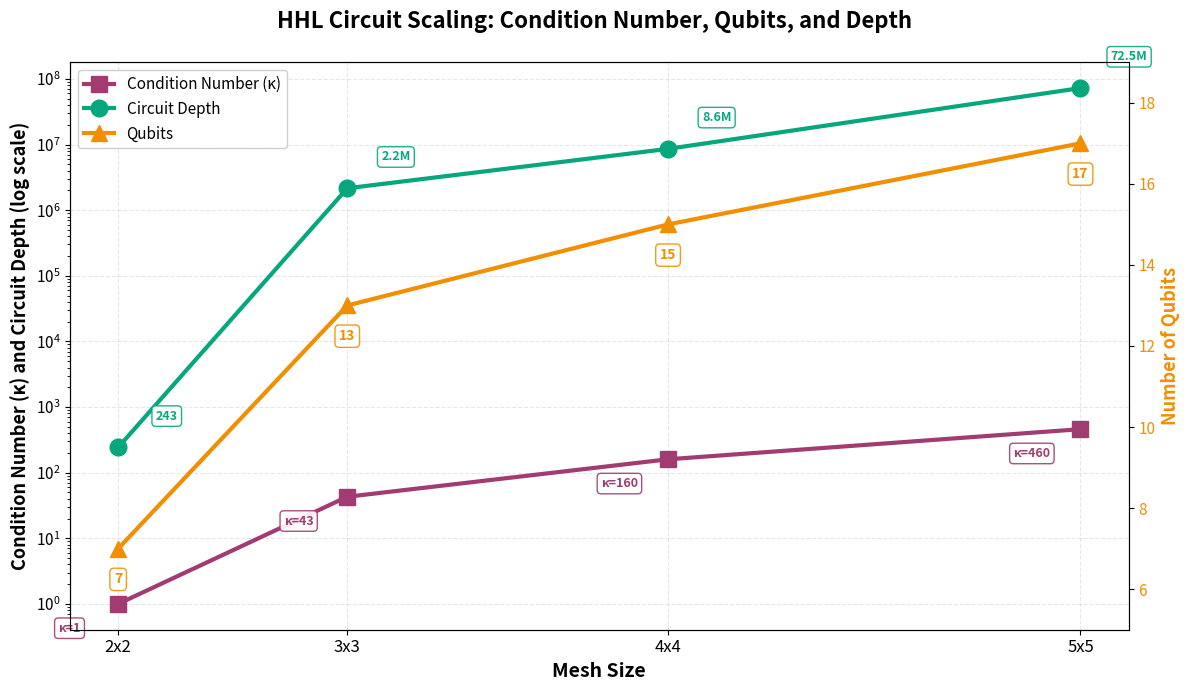

This figure's Python source: (Note: this script raises an exception after producing the figure.)
#!/usr/bin/env python3
"""Plot key metrics: K, qubits, depth"""

import matplotlib.pyplot as plt
from pathlib import Path

# Data from scaling study
data = {
    '2x2': {'grid_points': 4, 'kappa': 1, 'qubits': 7, 'depth': 243},
    '3x3': {'grid_points': 9, 'kappa': 43, 'qubits': 13, 'depth': 2156878},
    '4x4': {'grid_points': 16, 'kappa': 160, 'qubits': 15, 'depth': 8592323},
    '5x5': {'grid_points': 25, 'kappa': 460, 'qubits': 17, 'depth': 72522301}
}

mesh_labels = list(data.keys())
grid_points = [data[m]['grid_points'] for m in mesh_labels]
kappas = [data[m]['kappa'] for m in mesh_labels]
qubits = [data[m]['qubits'] for m in mesh_labels]
depths = [data[m]['depth'] for m in mesh_labels]

# Create figure with single plot and dual y-axes
fig, ax1 = plt.subplots(1, 1, figsize=(12, 7))
fig.suptitle('HHL Circuit Scaling: Condition Number, Qubits, and Depth', 
             fontsize=16, fontweight='bold', y=0.98)

# Left y-axis: Condition Number and Circuit Depth (log scale)
ax1.set_xlabel('Mesh Size', fontweight='bold', fontsize=14)
ax1.set_ylabel('Condition Number (κ) and Circuit Depth (log scale)', fontweight='bold', fontsize=13, color='black')
ax1.set_xticks(grid_points)
ax1.set_xticklabels(mesh_labels, fontsize=12)
ax1.grid(True, alpha=0.3, linestyle='--', zorder=0)

# Plot Condition Number (log scale)
line1 = ax1.semilogy(grid_points, kappas, 's-', linewidth=3, markersize=12, 
                     color='#A23B72', label='Condition Number (κ)', zorder=3)

# Plot Circuit Depth (log scale)
line2 = ax1.semilogy(grid_points, depths, 'o-', linewidth=3, markersize=12, 
                     color='#06A77D', label='Circuit Depth', zorder=3)

ax1.tick_params(axis='y', labelsize=11)

# Right y-axis: Qubit Count (linear scale)
ax2 = ax1.twinx()
ax2.set_ylabel('Number of Qubits', fontweight='bold', fontsize=13, color='#F18F01')
line3 = ax2.plot(grid_points, qubits, '^-', linewidth=3, markersize=12, 
                 color='#F18F01', label='Qubits', zorder=3)
ax2.tick_params(axis='y', labelcolor='#F18F01', labelsize=11)
ax2.set_ylim([5, 19])

# Add annotations for all three metrics
for i, (x, k, d, q) in enumerate(zip(grid_points, kappas, depths, qubits)):
    # Condition number annotation
    ax1.annotate(f'κ={k:.0f}', xy=(x, k), xytext=(-35, -20), textcoords='offset points',
                ha='center', fontsize=9, fontweight='bold', color='#A23B72',
                bbox=dict(boxstyle='round,pad=0.3', facecolor='white', edgecolor='#A23B72', alpha=0.9))
    
    # Depth annotation
    if d < 1000:
        depth_label = f'{d:.0f}'
    elif d < 1e6:
        depth_label = f'{d/1e6:.2f}M'
    else:
        depth_label = f'{d/1e6:.1f}M'
    ax1.annotate(depth_label, xy=(x, d), xytext=(35, 20), textcoords='offset points',
                ha='center', fontsize=9, fontweight='bold', color='#06A77D',
                bbox=dict(boxstyle='round,pad=0.3', facecolor='white', edgecolor='#06A77D', alpha=0.9))
    
    # Qubit annotation
    ax2.annotate(f'{q}', xy=(x, q), xytext=(0, -25), textcoords='offset points',
                ha='center', fontsize=10, fontweight='bold', color='#F18F01',
                bbox=dict(boxstyle='round,pad=0.3', facecolor='white', edgecolor='#F18F01', alpha=0.9))

# Combine legends
lines1 = line1 + line2
labels1 = [l.get_label() for l in lines1]
lines2 = line3
labels2 = [l.get_label() for l in lines2]
ax1.legend(lines1 + lines2, labels1 + labels2, loc='upper left', fontsize=11, framealpha=0.95)

plt.tight_layout()
output_path = Path("/Users/agallojr/.lwfm/out/qt02-cfd/0bbb27f2") / "key_metrics.png"
plt.savefig(output_path, dpi=200, bbox_inches='tight')
print(f"Saved plot to: {output_path}")
